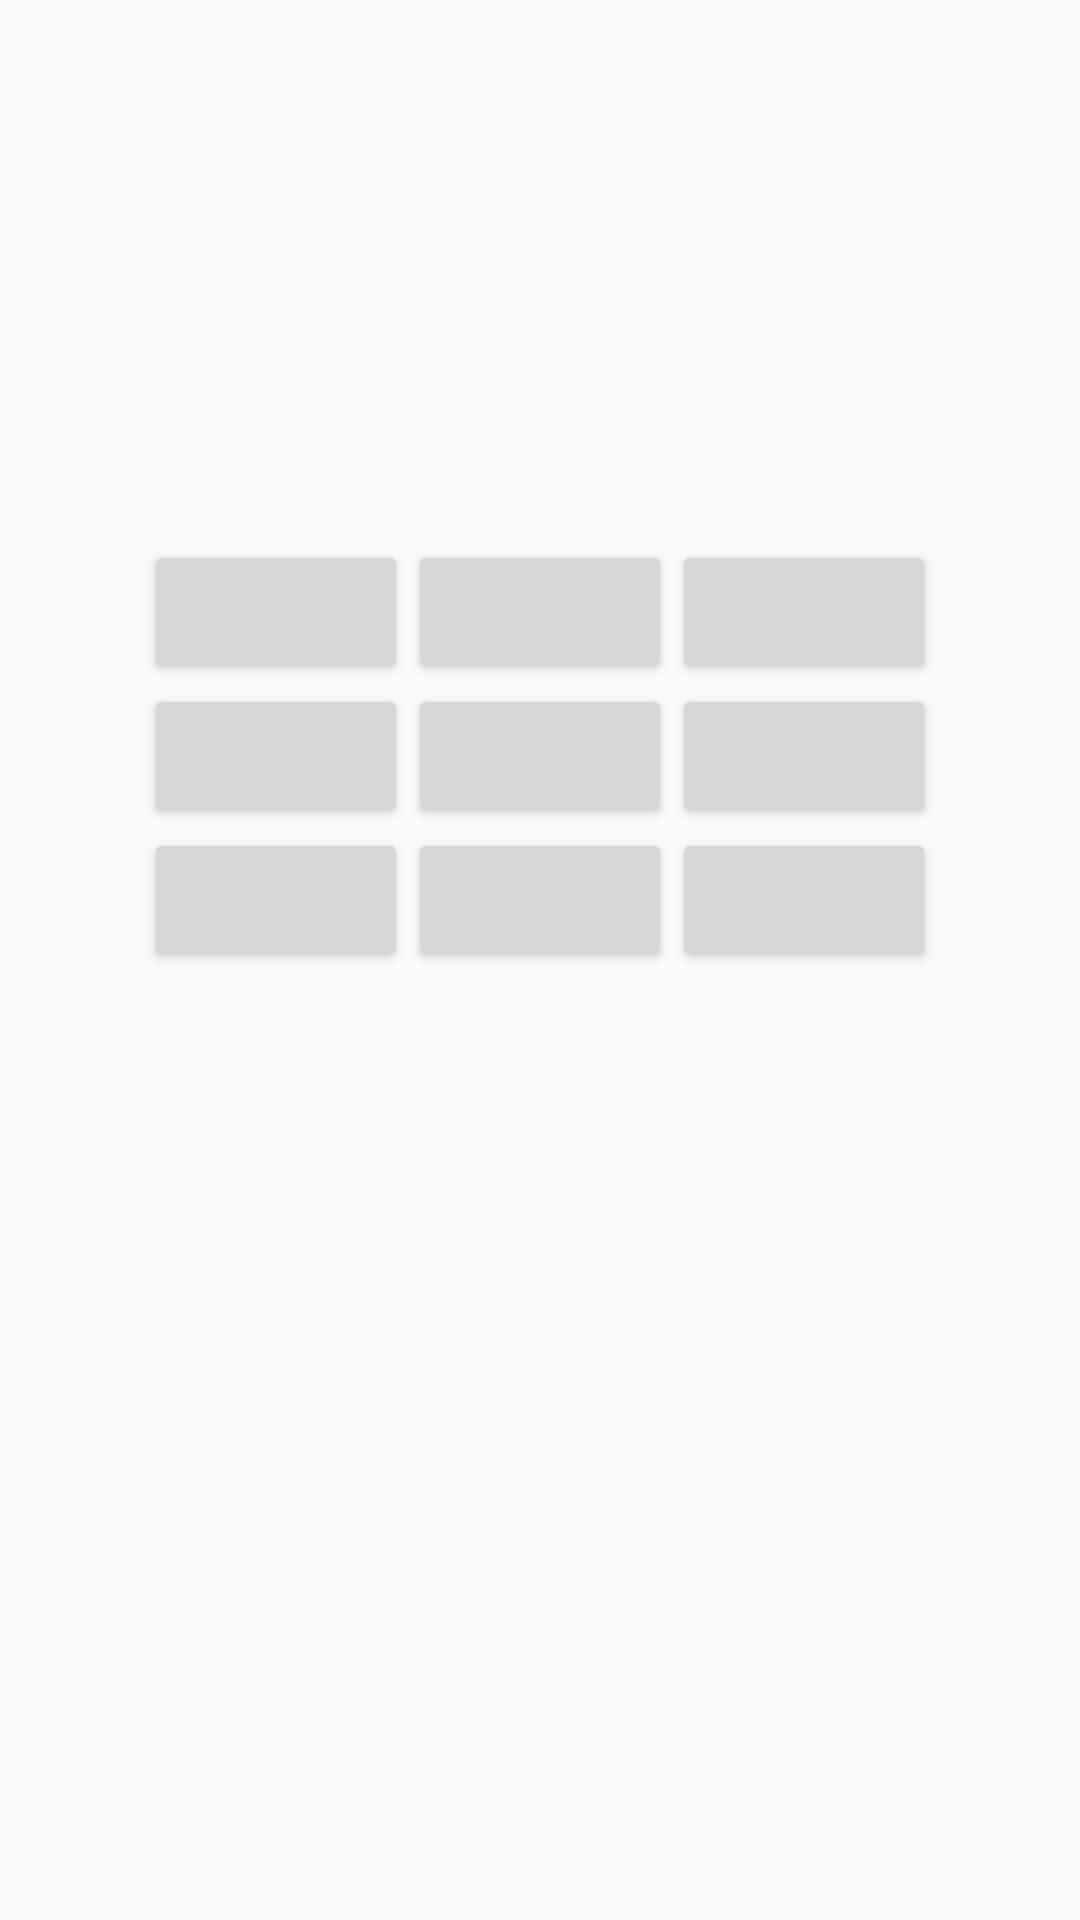

Write the Android layout XML for this screen, with the resource values it uses.
<!-- AndroidManifest.xml: application theme AppThemeNoActionBar -->
<!-- res/layout/activity_game.xml -->
<?xml version="1.0" encoding="utf-8"?>

<RelativeLayout xmlns:android="http://schemas.android.com/apk/res/android"
    xmlns:tools="http://schemas.android.com/tools"
    android:id="@+id/activity_game"
    android:layout_width="match_parent"
    android:layout_height="match_parent"
    android:paddingBottom="@dimen/activity_vertical_margin"
    android:paddingLeft="@dimen/activity_horizontal_margin"
    android:paddingRight="@dimen/activity_horizontal_margin"
    android:paddingTop="@dimen/activity_vertical_margin"
    tools:context="schoolofnet.com.velha.GameActivity">

    <TableLayout
        android:layout_width="match_parent"
        android:layout_height="wrap_content"
        android:layout_marginTop="180dp"
        android:id="@+id/tb_layout_game">
        <TableRow
            android:layout_width="wrap_content"
            android:layout_height="wrap_content"
            android:gravity="center_vertical|center_horizontal">

            <Button
                android:layout_width="match_parent"
                android:layout_height="wrap_content"
                android:id="@+id/btn_game_1" />

            <Button
                android:layout_width="match_parent"
                android:layout_height="wrap_content"
                android:id="@+id/btn_game_2" />

            <Button
                android:layout_width="match_parent"
                android:layout_height="wrap_content"
                android:id="@+id/btn_game_3" />

        </TableRow>

        <TableRow
            android:layout_width="wrap_content"
            android:layout_height="wrap_content"
            android:gravity="center_vertical|center_horizontal">

            <Button
                android:layout_width="match_parent"
                android:layout_height="wrap_content"
                android:id="@+id/btn_game_4" />

            <Button
                android:layout_width="match_parent"
                android:layout_height="wrap_content"
                android:id="@+id/btn_game_5" />

            <Button
                android:layout_width="match_parent"
                android:layout_height="wrap_content"
                android:id="@+id/btn_game_6" />

        </TableRow>

        <TableRow
            android:layout_width="wrap_content"
            android:layout_height="wrap_content"
            android:gravity="center_vertical|center_horizontal">

            <Button
                android:layout_width="match_parent"
                android:layout_height="wrap_content"
                android:id="@+id/btn_game_7" />

            <Button
                android:layout_width="match_parent"
                android:layout_height="wrap_content"
                android:id="@+id/btn_game_8" />

            <Button
                android:layout_width="match_parent"
                android:layout_height="wrap_content"
                android:id="@+id/btn_game_9" />

        </TableRow>

    </TableLayout>

    <TextView
        android:layout_width="match_parent"
        android:layout_height="wrap_content"
        android:layout_below="@+id/tb_layout_game"
        android:id="@+id/txt_layout_game"
        android:layout_marginTop="40dp"
        android:gravity="center_horizontal"/>
</RelativeLayout>
<!-- resources referenced by this layout -->
<resources>
  <style name="AppThemeNoActionBar" parent="Theme.AppCompat.Light.NoActionBar">
          <item name="android:windowFullscreen">true</item>
      </style>
</resources>
